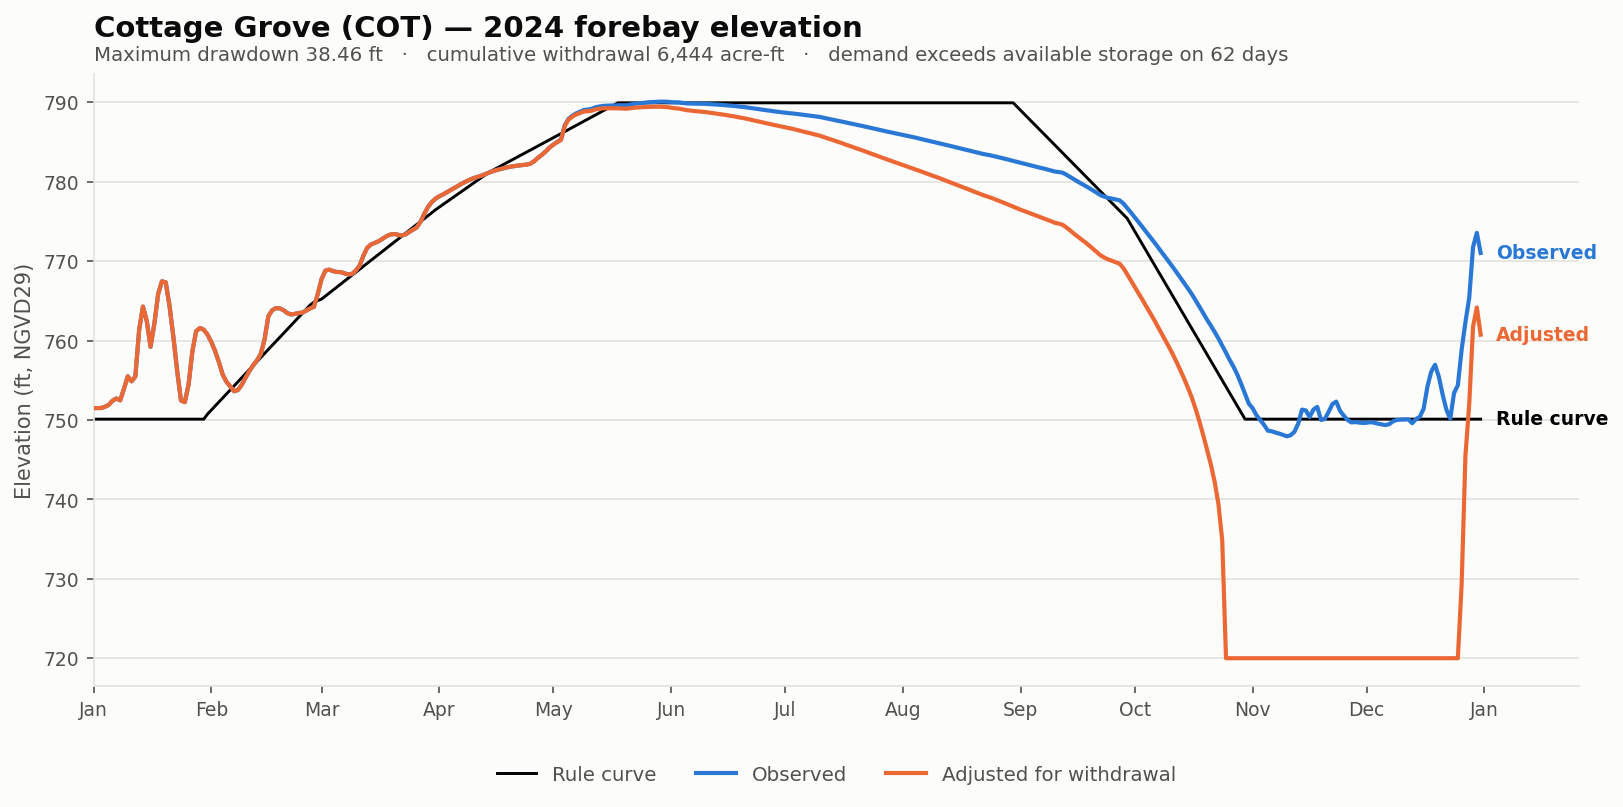

Source data for this figure (header and first rows):
date, elev_observed_ft, elev_adjusted_ft, storage_observed_af, storage_adjusted_af, demand_cfs, cumulative_withdrawal_af, elev_change_ft, at_rating_floor, elev_rule_ft
2024-01-01, 751.5, 751.5, 3599, 3599, 0.0, 0.0, 0.0, False, 750.1
2024-01-02, 751.5, 751.5, 3605, 3605, 0.0, 0.0, 0.0, False, 750.1
2024-01-03, 751.5, 751.5, 3605, 3605, 0.0, 0.0, 0.0, False, 750.1
2024-01-04, 751.7, 751.7, 3657, 3657, 0.0, 0.0, 0.0, False, 750.1
2024-01-05, 751.9, 751.9, 3735, 3735, 0.0, 0.0, 0.0, False, 750.1
2024-01-06, 752.4, 752.4, 3915, 3915, 0.0, 0.0, 0.0, False, 750.1
2024-01-07, 752.7, 752.7, 4008, 4008, 0.0, 0.0, 0.0, False, 750.1
2024-01-08, 752.5, 752.5, 3929, 3929, 0.0, 0.0, 0.0, False, 750.1
2024-01-09, 753.9, 753.9, 4444, 4444, 0.0, 0.0, 0.0, False, 750.1
2024-01-10, 755.5, 755.5, 5065, 5065, 0.0, 0.0, 0.0, False, 750.1
2024-01-11, 754.9, 754.9, 4811, 4811, 0.0, 0.0, 0.0, False, 750.1
2024-01-12, 755.5, 755.5, 5061, 5061, 0.0, 0.0, 0.0, False, 750.1
2024-01-13, 761.3, 761.3, 7861, 7861, 0.0, 0.0, 0.0, False, 750.1
2024-01-14, 764.3, 764.3, 9535, 9535, 0.0, 0.0, 0.0, False, 750.1
2024-01-15, 762.5, 762.5, 8492, 8492, 0.0, 0.0, 0.0, False, 750.1
2024-01-16, 759.2, 759.2, 6752, 6752, 0.0, 0.0, 0.0, False, 750.1
2024-01-17, 762.1, 762.1, 8278, 8278, 0.0, 0.0, 0.0, False, 750.1
2024-01-18, 765.9, 765.9, 10504, 10504, 0.0, 0.0, 0.0, False, 750.1
2024-01-19, 767.5, 767.5, 11530, 11530, 0.0, 0.0, 0.0, False, 750.1
2024-01-20, 767.3, 767.3, 11438, 11438, 0.0, 0.0, 0.0, False, 750.1
2024-01-21, 764.3, 764.3, 9571, 9571, 0.0, 0.0, 0.0, False, 750.1
2024-01-22, 760.5, 760.5, 7412, 7412, 0.0, 0.0, 0.0, False, 750.1
2024-01-23, 756.2, 756.2, 5361, 5361, 0.0, 0.0, 0.0, False, 750.1
2024-01-24, 752.5, 752.5, 3929, 3929, 0.0, 0.0, 0.0, False, 750.1
2024-01-25, 752.2, 752.2, 3850, 3850, 0.0, 0.0, 0.0, False, 750.1
2024-01-26, 754.4, 754.4, 4640, 4640, 0.0, 0.0, 0.0, False, 750.1
2024-01-27, 758.6, 758.6, 6462, 6462, 0.0, 0.0, 0.0, False, 750.1
2024-01-28, 761.2, 761.2, 7774, 7774, 0.0, 0.0, 0.0, False, 750.1
2024-01-29, 761.6, 761.6, 7998, 7998, 0.0, 0.0, 0.0, False, 750.1
2024-01-30, 761.4, 761.4, 7878, 7878, 0.0, 0.0, 0.0, False, 750.1
2024-01-31, 760.7, 760.7, 7544, 7544, 0.0, 0.0, 0.0, False, 750.7
2024-02-01, 759.8, 759.8, 7056, 7056, 0.0, 0.0, 0.0, False, 751.2
2024-02-02, 758.7, 758.7, 6481, 6481, 0.0, 0.0, 0.0, False, 751.8
2024-02-03, 757.3, 757.3, 5826, 5826, 0.0, 0.0, 0.0, False, 752.3
2024-02-04, 755.7, 755.7, 5147, 5147, 0.0, 0.0, 0.0, False, 752.8
2024-02-05, 754.8, 754.8, 4784, 4784, 0.0, 0.0, 0.0, False, 753.3
2024-02-06, 754.2, 754.2, 4562, 4562, 0.0, 0.0, 0.0, False, 753.8
2024-02-07, 753.6, 753.6, 4335, 4335, 0.0, 0.0, 0.0, False, 754.3
2024-02-08, 753.8, 753.8, 4393, 4393, 0.0, 0.0, 0.0, False, 754.8
2024-02-09, 754.4, 754.4, 4644, 4644, 0.0, 0.0, 0.0, False, 755.3
2024-02-10, 755.3, 755.3, 4996, 4996, 0.0, 0.0, 0.0, False, 755.8
2024-02-11, 756.1, 756.1, 5335, 5335, 0.0, 0.0, 0.0, False, 756.3
2024-02-12, 756.9, 756.9, 5655, 5655, 0.0, 0.0, 0.0, False, 756.8
2024-02-13, 757.5, 757.5, 5936, 5936, 0.0, 0.0, 0.0, False, 757.4
2024-02-14, 758.3, 758.3, 6308, 6308, 0.0, 0.0, 0.0, False, 757.9
2024-02-15, 760.1, 760.1, 7227, 7227, 0.0, 0.0, 0.0, False, 758.4
2024-02-16, 763.1, 763.1, 8826, 8826, 0.0, 0.0, 0.0, False, 758.9
2024-02-17, 763.8, 763.8, 9262, 9262, 0.0, 0.0, 0.0, False, 759.4
2024-02-18, 764.1, 764.1, 9421, 9421, 0.0, 0.0, 0.0, False, 759.9
2024-02-19, 764, 764, 9403, 9403, 0.0, 0.0, 0.0, False, 760.4
2024-02-20, 763.8, 763.8, 9268, 9268, 0.0, 0.0, 0.0, False, 760.9
2024-02-21, 763.5, 763.5, 9053, 9053, 0.0, 0.0, 0.0, False, 761.4
2024-02-22, 763.3, 763.3, 8954, 8954, 0.0, 0.0, 0.0, False, 761.9
2024-02-23, 763.4, 763.4, 9001, 9001, 0.0, 0.0, 0.0, False, 762.4
2024-02-24, 763.5, 763.5, 9065, 9065, 0.0, 0.0, 0.0, False, 762.9
2024-02-25, 763.5, 763.5, 9094, 9094, 0.0, 0.0, 0.0, False, 763.5
2024-02-26, 763.8, 763.8, 9251, 9251, 0.0, 0.0, 0.0, False, 764
2024-02-27, 764, 764, 9403, 9403, 0.0, 0.0, 0.0, False, 764.5
2024-02-28, 764.3, 764.3, 9529, 9529, 0.0, 0.0, 0.0, False, 764.8
2024-02-29, 765.9, 765.9, 10504, 10504, 0.0, 0.0, 0.0, False, 765
... 306 more rows
